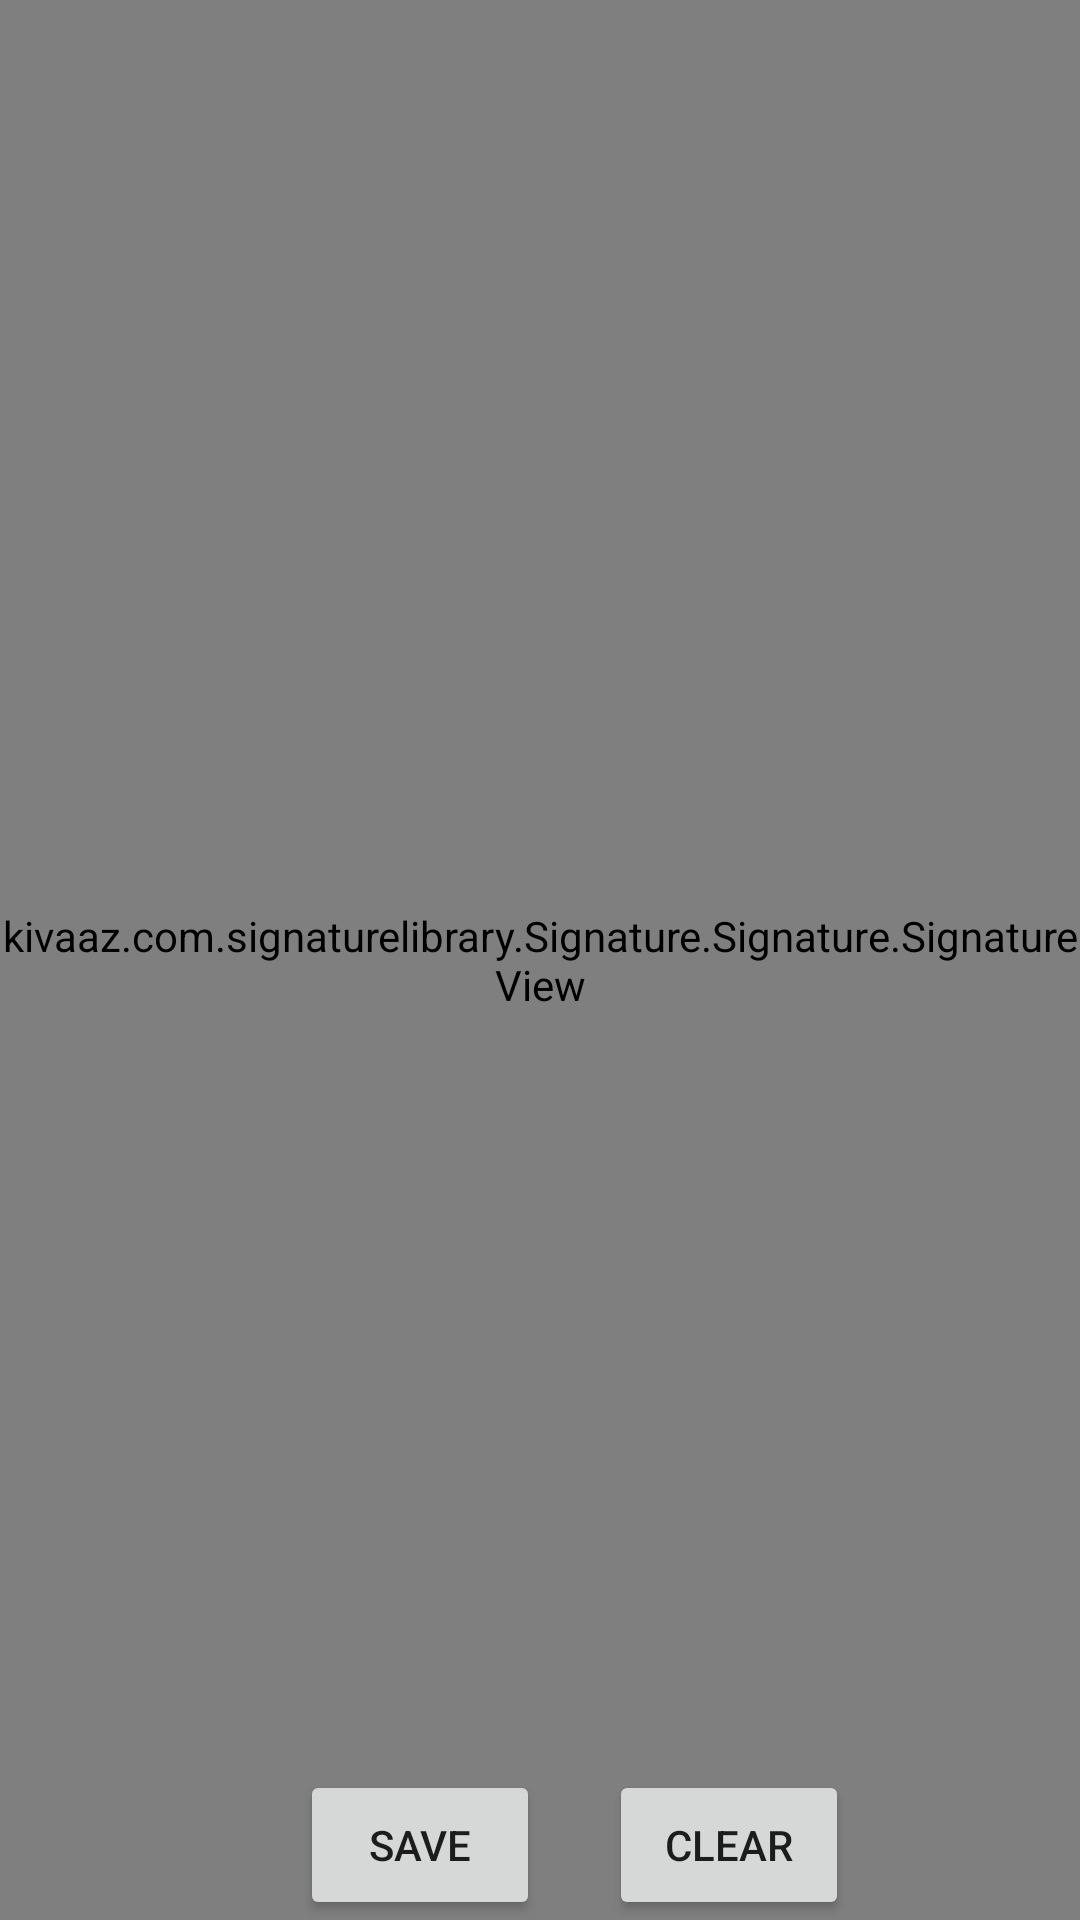

This screen was rendered from an Android layout file. Write that file and the resources it references.
<!-- AndroidManifest.xml: application theme AppTheme -->
<!-- res/layout/activity_signature.xml -->
<?xml version="1.0" encoding="utf-8"?>
<RelativeLayout xmlns:android="http://schemas.android.com/apk/res/android"
    xmlns:app="http://schemas.android.com/apk/res-auto"
    xmlns:tools="http://schemas.android.com/tools"
    android:layout_width="match_parent"
    android:layout_height="match_parent"
    tools:context="com.example.jameedean.loginapps.DrawActivity">

    <kivaaz.com.signaturelibrary.Signature.Signature.SignatureView
        android:id="@+id/signatureview"
        android:layout_width="match_parent"
        android:layout_height="match_parent"
        android:descendantFocusability="beforeDescendants"
        android:background="@android:color/darker_gray"/>

    <LinearLayout
        android:layout_width="wrap_content"
        android:layout_height="wrap_content"
        android:layout_alignParentBottom="true"
        android:layout_centerHorizontal="true">

        

        <Button
            android:id="@+id/bt_send"
            android:layout_width="80dp"
            android:layout_height="50dp"
            android:layout_alignParentStart="true"
            android:layout_below="@+id/et_description"
            android:layout_marginStart="23dp"
            android:layout_marginTop="30dp"
            android:text="Save" />
        <Button
            android:id="@+id/bt_clear"
            android:layout_width="80dp"
            android:layout_height="50dp"
            android:layout_alignParentStart="true"
            android:layout_below="@+id/et_description"
            android:layout_marginStart="23dp"
            android:layout_marginTop="30dp"
            android:text="Clear" />

    </LinearLayout>

</RelativeLayout>
<!-- resources referenced by this layout -->
<resources>
  <dimen name="fab_margin">16dp</dimen>
  <style name="AppTheme" parent="Theme.AppCompat.Light.DarkActionBar">
          
          <item name="colorPrimary">@color/colorPrimary</item>
          <item name="colorPrimaryDark">@color/colorPrimaryDark</item>
          <item name="colorAccent">@color/colorAccent</item>
      </style>
  <!-- not gathered from this repository: default colours our renderer supplied (Android Studio template values) -->
  <color name="colorPrimary">#FF6200EE</color>
  <color name="colorPrimaryDark">#FF3700B3</color>
  <color name="colorAccent">#FF03DAC5</color>
</resources>
